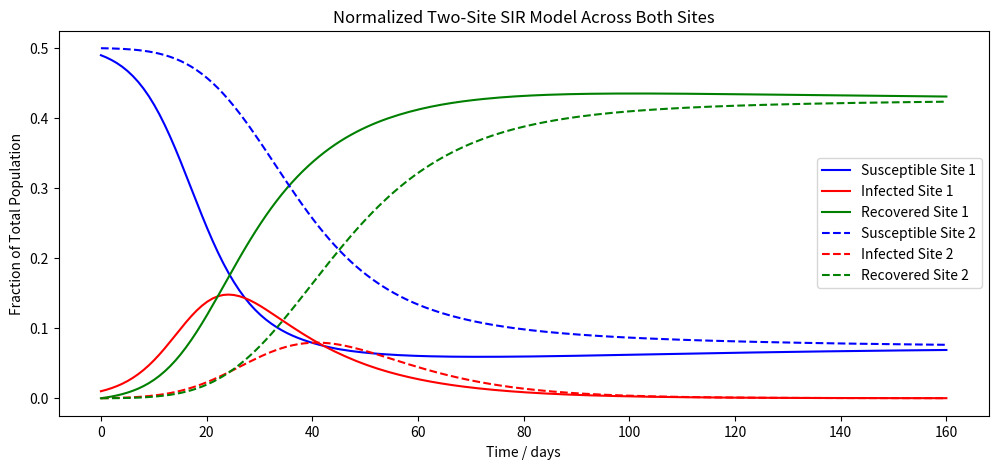

The script that saved this image:
import numpy as np
from scipy.integrate import solve_ivp
import matplotlib.pyplot as plt

# Parameters for transmission, recovery, and migration
beta1, beta2 = 0.3, 0.2  # Transmission rates for each site
gamma1, gamma2 = 0.1, 0.1  # Recovery rates for each site
mu12, mu21 = 0.01, 0.01  # Migration rates between the two sites

# Initial conditions: [S1, I1, R1, S2, I2, R2] as fractions of the total population
# The sum of all these should be equal to 1
initial_conditions = [0.49, 0.01, 0, 0.50, 0.0, 0]  # Example starting values

# Time vector for the simulation
t = np.linspace(0, 160, 160)

# Normalized SIR model differential equations for the total system
def deriv(t, y):
    S1, I1, R1, S2, I2, R2 = y
    N1 = S1 + I1 + R1  # Total for site 1 (not necessarily needed but useful for clarity)
    N2 = S2 + I2 + R2  # Total for site 2
    dS1dt = -beta1 * S1 * I1 / N1 - mu12 * S1 + mu21 * S2
    dI1dt = beta1 * S1 * I1 / N1 - gamma1 * I1 - mu12 * I1 + mu21 * I2
    dR1dt = gamma1 * I1 - mu12 * R1 + mu21 * R2
    dS2dt = -beta2 * S2 * I2 / N2 - mu21 * S2 + mu12 * S1
    dI2dt = beta2 * S2 * I2 / N2 - gamma2 * I2 - mu21 * I2 + mu12 * I1
    dR2dt = gamma2 * I2 - mu21 * R2 + mu12 * R1
    return [dS1dt, dI1dt, dR1dt, dS2dt, dI2dt, dR2dt]

# Solve the differential equations across the defined timeframe
sol = solve_ivp(deriv, [t[0], t[-1]], initial_conditions, t_eval=t, method='RK45')

# Plotting the results
plt.figure(figsize=(12, 5))
plt.plot(sol.t, sol.y[0], 'b', label='Susceptible Site 1')
plt.plot(sol.t, sol.y[1], 'r', label='Infected Site 1')
plt.plot(sol.t, sol.y[2], 'g', label='Recovered Site 1')
plt.plot(sol.t, sol.y[3], 'b--', label='Susceptible Site 2')
plt.plot(sol.t, sol.y[4], 'r--', label='Infected Site 2')
plt.plot(sol.t, sol.y[5], 'g--', label='Recovered Site 2')
plt.xlabel('Time / days')
plt.ylabel('Fraction of Total Population')
plt.legend()
plt.title('Normalized Two-Site SIR Model Across Both Sites')
plt.show()

